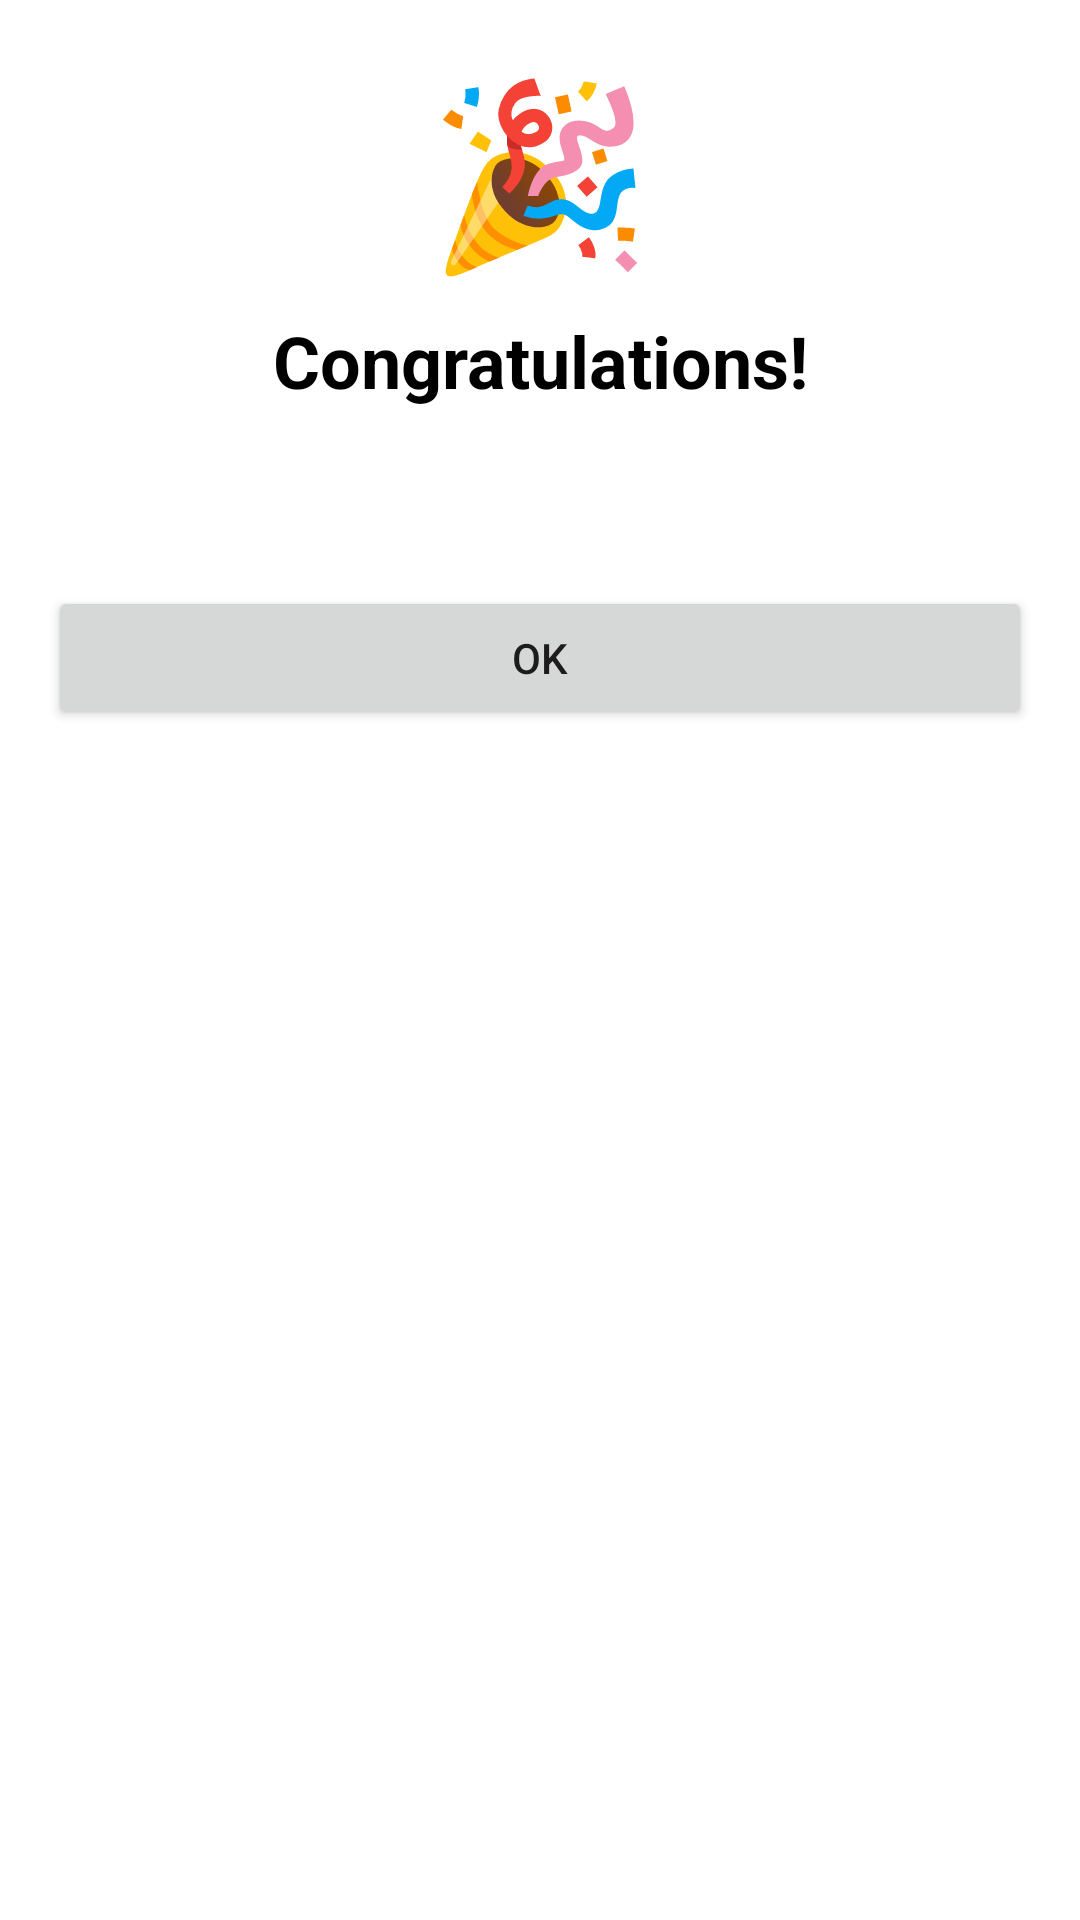

Write the Android layout XML for this screen, with the resource values it uses.
<!-- AndroidManifest.xml: application theme Theme.DeadlineKiller -->
<!-- res/layout/fragment_congratulation.xml -->
<?xml version="1.0" encoding="utf-8"?>
<LinearLayout xmlns:android="http://schemas.android.com/apk/res/android"
    xmlns:tools="http://schemas.android.com/tools"
    android:layout_width="match_parent"
    android:layout_height="match_parent"
    android:orientation="vertical"
    android:padding="16dp"
    tools:context=".fragments.CongratulationFragment">

    <TextView
        android:layout_width="match_parent"
        android:layout_height="wrap_content"
        android:gravity="center_horizontal"
        android:text="@string/congratulation_emoji"
        android:textColor="@color/black"
        android:textSize="60sp" />

    <TextView
        android:layout_width="match_parent"
        android:layout_height="wrap_content"
        android:layout_marginTop="8dp"
        android:gravity="center_horizontal"
        android:text="@string/congratulation_title"
        android:textColor="@color/black"
        android:textSize="24sp"
        android:textStyle="bold" />

    <TextView
        android:id="@+id/text_view_congratulation_body"
        android:layout_width="match_parent"
        android:layout_height="wrap_content"
        android:layout_marginTop="16dp"
        android:lineHeight="28sp"
        android:textColor="@color/black"
        android:textSize="20sp"
        tools:text="You've just finished Lorem ipsum dolor sit amet 7 days, 12 hours and 30 minutes ahead of the deadline." />

    <Button
        android:id="@+id/button_ok"
        android:layout_width="match_parent"
        android:layout_height="wrap_content"
        android:layout_marginTop="16dp"
        android:text="@string/button_ok" />

</LinearLayout>
<!-- resources referenced by this layout -->
<resources>
  <color name="black">#FF000000</color>
  <string name="button_ok">OK</string>
  <string name="congratulation_emoji">🎉</string>
  <string name="congratulation_title">Congratulations!</string>
  <style name="Theme.DeadlineKiller" parent="Theme.MaterialComponents.Light.NoActionBar">
          <item name="colorPrimary">@color/blue_500</item>
          <item name="colorPrimaryVariant">@color/blue_700</item>
          <item name="colorSecondary">@color/light_blue_500</item>
          <item name="android:statusBarColor" tools:targetApi="l">?attr/colorPrimaryVariant</item>
      </style>
  <color name="blue_500">#2196F3</color>
  <color name="blue_700">#1976D2</color>
  <color name="light_blue_500">#03A9F4</color>
</resources>
